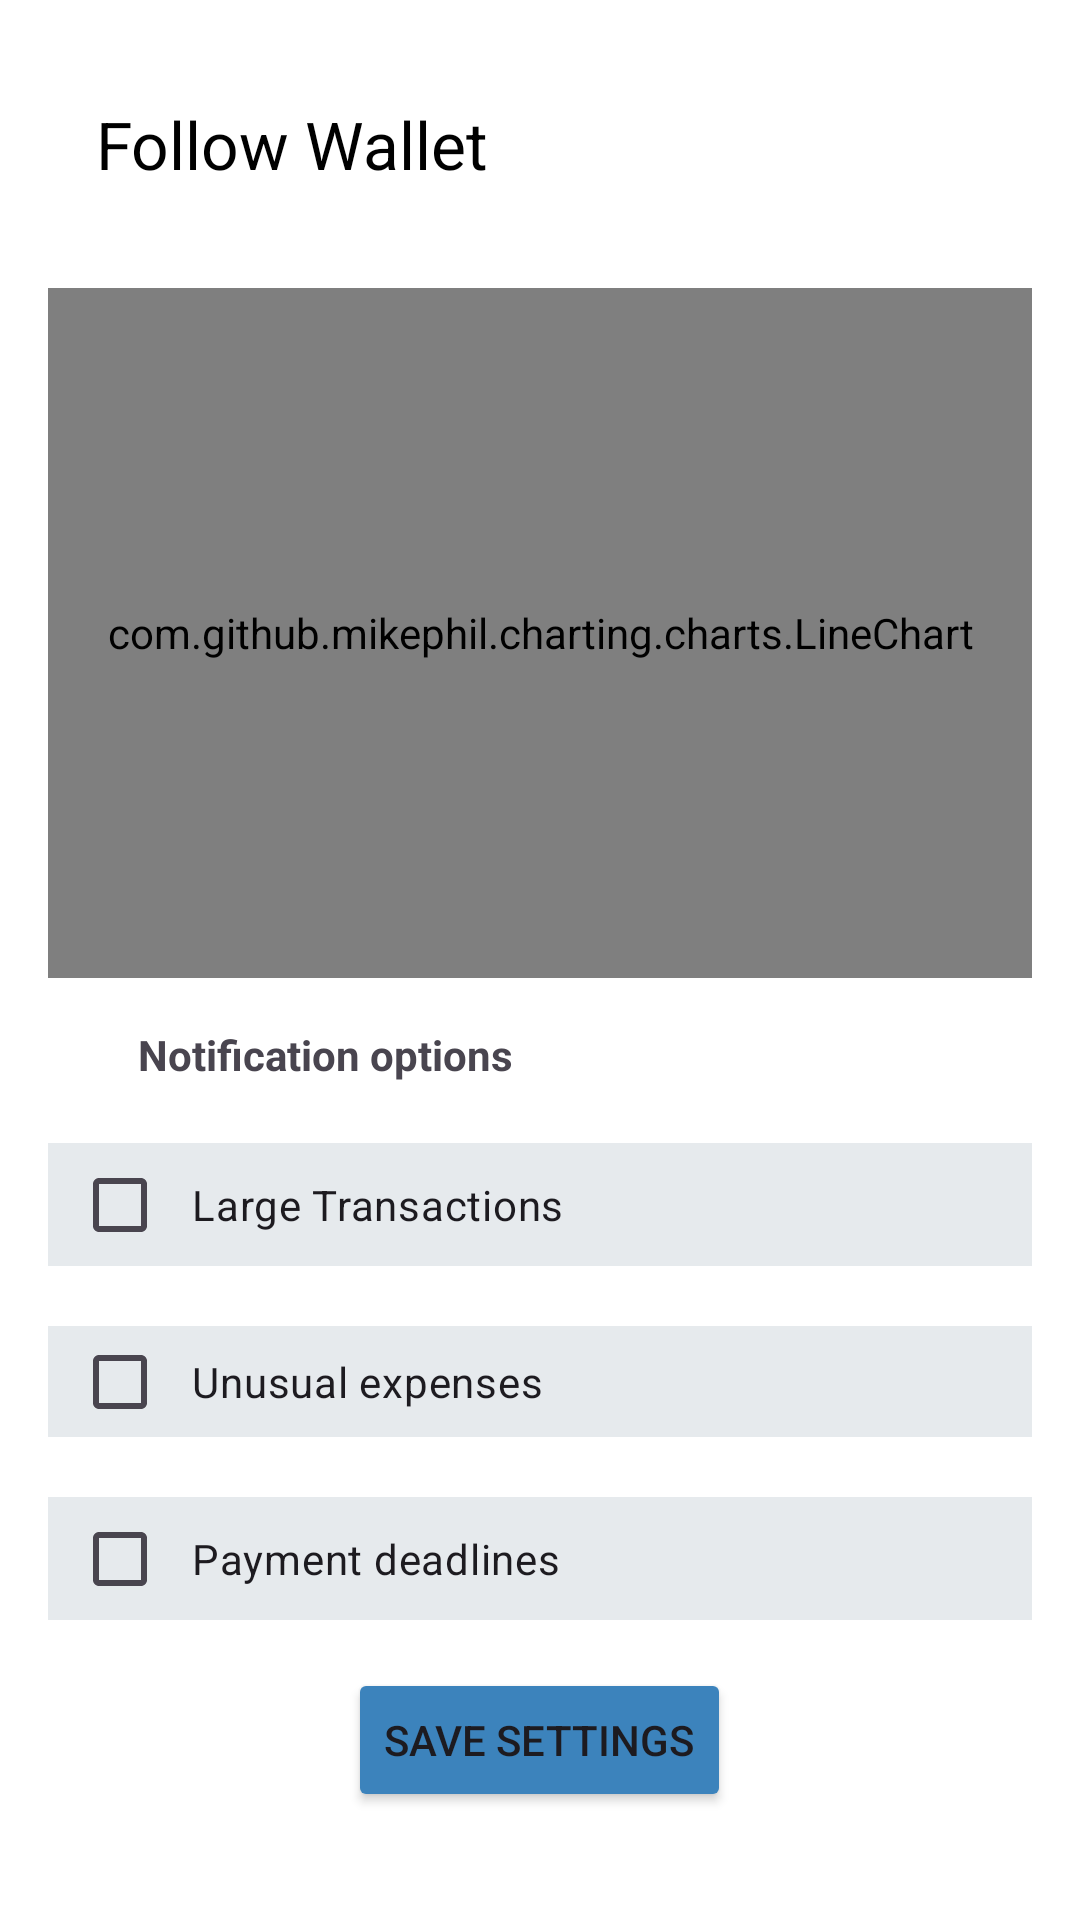

Produce the Android XML layout that renders to this screen, including the resource entries it uses.
<!-- AndroidManifest.xml: application theme Theme.FManagement -->
<!-- res/layout/follow_wallet.xml -->
<?xml version="1.0" encoding="utf-8"?>
<androidx.appcompat.widget.LinearLayoutCompat xmlns:android="http://schemas.android.com/apk/res/android"
    xmlns:tools="http://schemas.android.com/tools"
    xmlns:app="http://schemas.android.com/apk/res-auto"
    android:layout_width="match_parent"
    android:layout_height="match_parent"
    android:orientation="vertical"
    android:padding="16dp"
    android:background="@color/white"> 

    
    <androidx.appcompat.widget.Toolbar
        android:id="@+id/toolbar"
        android:layout_width="match_parent"
        android:layout_height="?attr/actionBarSize"
        android:background="@color/white"
        android:elevation="4dp"
        android:theme="@style/ThemeOverlay.AppCompat.ActionBar"
        app:title="Follow Wallet"
        app:titleTextColor="@android:color/black" />

    
    <com.github.mikephil.charting.charts.LineChart
        android:id="@+id/lineChart"
        android:layout_width="match_parent"
        android:layout_height="230dp"
        android:layout_marginTop="16dp"
        tools:ignore="MissingClass" />


    
    
    <LinearLayout
        android:layout_width="match_parent"
        android:layout_height="wrap_content"
        android:orientation="vertical"
        android:background="#FFFFFF"> 
        <TextView
            android:layout_width="wrap_content"
            android:layout_height="wrap_content"
            android:text="Notification options"
            android:textStyle="bold"
            android:paddingLeft="30dp"
            android:layout_marginTop="16dp" />

        
        <LinearLayout
            android:layout_width="match_parent"
            android:layout_height="wrap_content"
            android:background="@color/Bluee"
            android:padding="8dp"
            android:layout_marginTop="20dp">

            <CheckBox
                android:id="@+id/checkBoxImportantTransactions"
                android:layout_width="341dp"
                android:layout_height="25dp"
                android:layout_weight="1"
                android:buttonTint="@color/Blue"
                android:paddingLeft="8dp"
                android:text="Large Transactions" />

        </LinearLayout>

        
        <LinearLayout
            android:layout_width="match_parent"
            android:layout_height="wrap_content"
            android:background="@color/Bluee"
            android:padding="8dp"
            android:layout_marginTop="20dp">

            <CheckBox
                android:id="@+id/checkBoxUnusualExpenses"
                android:layout_width="341dp"
                android:layout_height="21dp"
                android:layout_weight="1"
                android:buttonTint="@color/Blue"
                android:paddingLeft="8dp"
                android:text="Unusual expenses" />

        </LinearLayout>

        
        <LinearLayout
            android:layout_width="match_parent"
            android:layout_height="wrap_content"
            android:background="@color/Bluee"
            android:padding="8dp"
            android:layout_marginTop="20dp">

            <CheckBox
                android:id="@+id/checkBoxPaymentDeadlines"
                android:layout_width="341dp"
                android:layout_height="25dp"
                android:layout_weight="1"
                android:buttonTint="@color/Blue"
                android:paddingLeft="8dp"
                android:text="Payment deadlines" />

        </LinearLayout>

        

    </LinearLayout>

    
    <Button
        android:id="@+id/buttonSaveSettings"
        android:layout_width="wrap_content"
        android:layout_height="48dp"
        android:layout_gravity="center"
        android:backgroundTint="@color/Blue"
        android:text="Save settings"
        android:layout_marginTop="16dp"
        tools:ignore="DuplicateIds" />

</androidx.appcompat.widget.LinearLayoutCompat>
<!-- resources referenced by this layout -->
<resources>
  <color name="Blue">#3C83BC</color>
  <color name="Bluee">#E6EAED</color>
  <color name="white">#FFFFFFFF</color>
  <style name="Theme.FManagement" parent="Base.Theme.FManagement" />
  <style name="Base.Theme.FManagement" parent="Theme.Material3.DayNight.NoActionBar">
          
          
      </style>
</resources>
